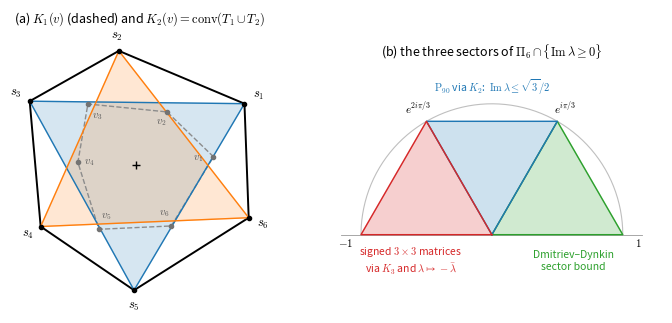

Reproduce this figure in Python.
"""Figure 1 of the write-up: (a) a convexly independent eigenvector and the hexagon K_2(v);
(b) how the upper half of Pi_6 is split among the three arguments.  Usage: python3 make_figure.py"""
import numpy as np
import matplotlib
matplotlib.use("Agg")
import matplotlib.pyplot as plt

plt.rcParams.update({"font.size": 9, "mathtext.fontset": "cm"})
fig, axes = plt.subplots(1, 2, figsize=(7.2, 3.3))

# ---------------------------------------------------------------- (a)
ax = axes[0]
ang = np.radians([8, 62, 128, 175, 238, 300])
rad = np.array([1.0, 0.82, 1.05, 0.78, 0.95, 0.88])
v = rad * np.exp(1j * ang)
v = v - v.mean()                          # sum of entries = 0
s = v + np.roll(v, -1)                    # s_j = v_j + v_{j+1}
def poly(ax, z, **kw):
    z = np.r_[z, z[:1]]
    ax.plot(z.real, z.imag, **kw)
poly(ax, v, color="0.55", lw=1.0, ls="--")
poly(ax, s, color="k", lw=1.4)
t1, t2 = s[0::2], s[1::2]
ax.fill(t1.real, t1.imag, color="tab:blue", alpha=0.18)
ax.fill(t2.real, t2.imag, color="tab:orange", alpha=0.18)
poly(ax, t1, color="tab:blue", lw=1.0)
poly(ax, t2, color="tab:orange", lw=1.0)
ax.plot(v.real, v.imag, "o", color="0.45", ms=3)
ax.plot(s.real, s.imag, "ko", ms=3)
for j in range(6):
    ax.annotate(r"$v_%d$" % (j + 1), (v[j].real, v[j].imag), xytext=(0.80 * v[j].real, 0.80 * v[j].imag),
                ha="center", va="center", color="0.35", fontsize=7.5)
    ax.annotate(r"$s_%d$" % (j + 1), (s[j].real, s[j].imag), xytext=(1.13 * s[j].real, 1.13 * s[j].imag),
                ha="center", va="center", fontsize=9)
ax.plot([0], [0], "k+", ms=6)
ax.set_aspect("equal"); ax.axis("off")
ax.set_title(r"(a) $K_1(v)$ (dashed) and $K_2(v)=\mathrm{conv}(T_1\cup T_2)$", fontsize=9, pad=12)

# ---------------------------------------------------------------- (b)
ax = axes[1]
roots = np.exp(1j * np.pi * np.arange(7) / 3)
th = np.linspace(0, np.pi, 200)
ax.plot(np.cos(th), np.sin(th), color="0.75", lw=0.8)
ax.plot([-1.15, 1.15], [0, 0], color="0.6", lw=0.6)
sectors = [(0, 1, "tab:green", "Dmitriev–Dynkin\nsector bound", (0.62, -0.2)),
           (1, 2, "tab:blue", r"$\mathrm{P}_{90}$ via $K_2$:  $\mathrm{Im}\,\lambda\leq\sqrt{3}/2$", (0.0, 1.13)),
           (2, 3, "tab:red", "signed $3\\times 3$ matrices\nvia $K_3$ and $\\lambda\\mapsto-\\bar\\lambda$", (-0.62, -0.2))]
for a, b, col, lab, pos in sectors:
    tri = np.array([0, roots[a], roots[b]])
    ax.fill(tri.real, tri.imag, color=col, alpha=0.22)
    ax.plot(np.r_[tri.real, 0], np.r_[tri.imag, 0], color=col, lw=1.0)
    ax.text(pos[0], pos[1], lab, ha="center", va="center", fontsize=7.5, color=col)
for k, lab in [(0, r"$1$"), (1, r"$e^{i\pi/3}$"), (2, r"$e^{2i\pi/3}$"), (3, r"$-1$")]:
    z = roots[k]
    ax.annotate(lab, (z.real, z.imag), xytext=(z.real * 1.12, z.imag * 1.12 - 0.06 * (k in (0, 3))),
                ha="center", va="center", fontsize=8)
ax.set_xlim(-1.3, 1.3); ax.set_ylim(-0.32, 1.3)
ax.set_aspect("equal"); ax.axis("off")
ax.set_title(r"(b) the three sectors of $\Pi_6\cap\{\mathrm{Im}\,\lambda\geq 0\}$", fontsize=9)

fig.tight_layout()
fig.savefig("fig_overview.pdf")
fig.savefig("fig_overview.png", dpi=200)
print("written fig_overview.pdf / .png")
